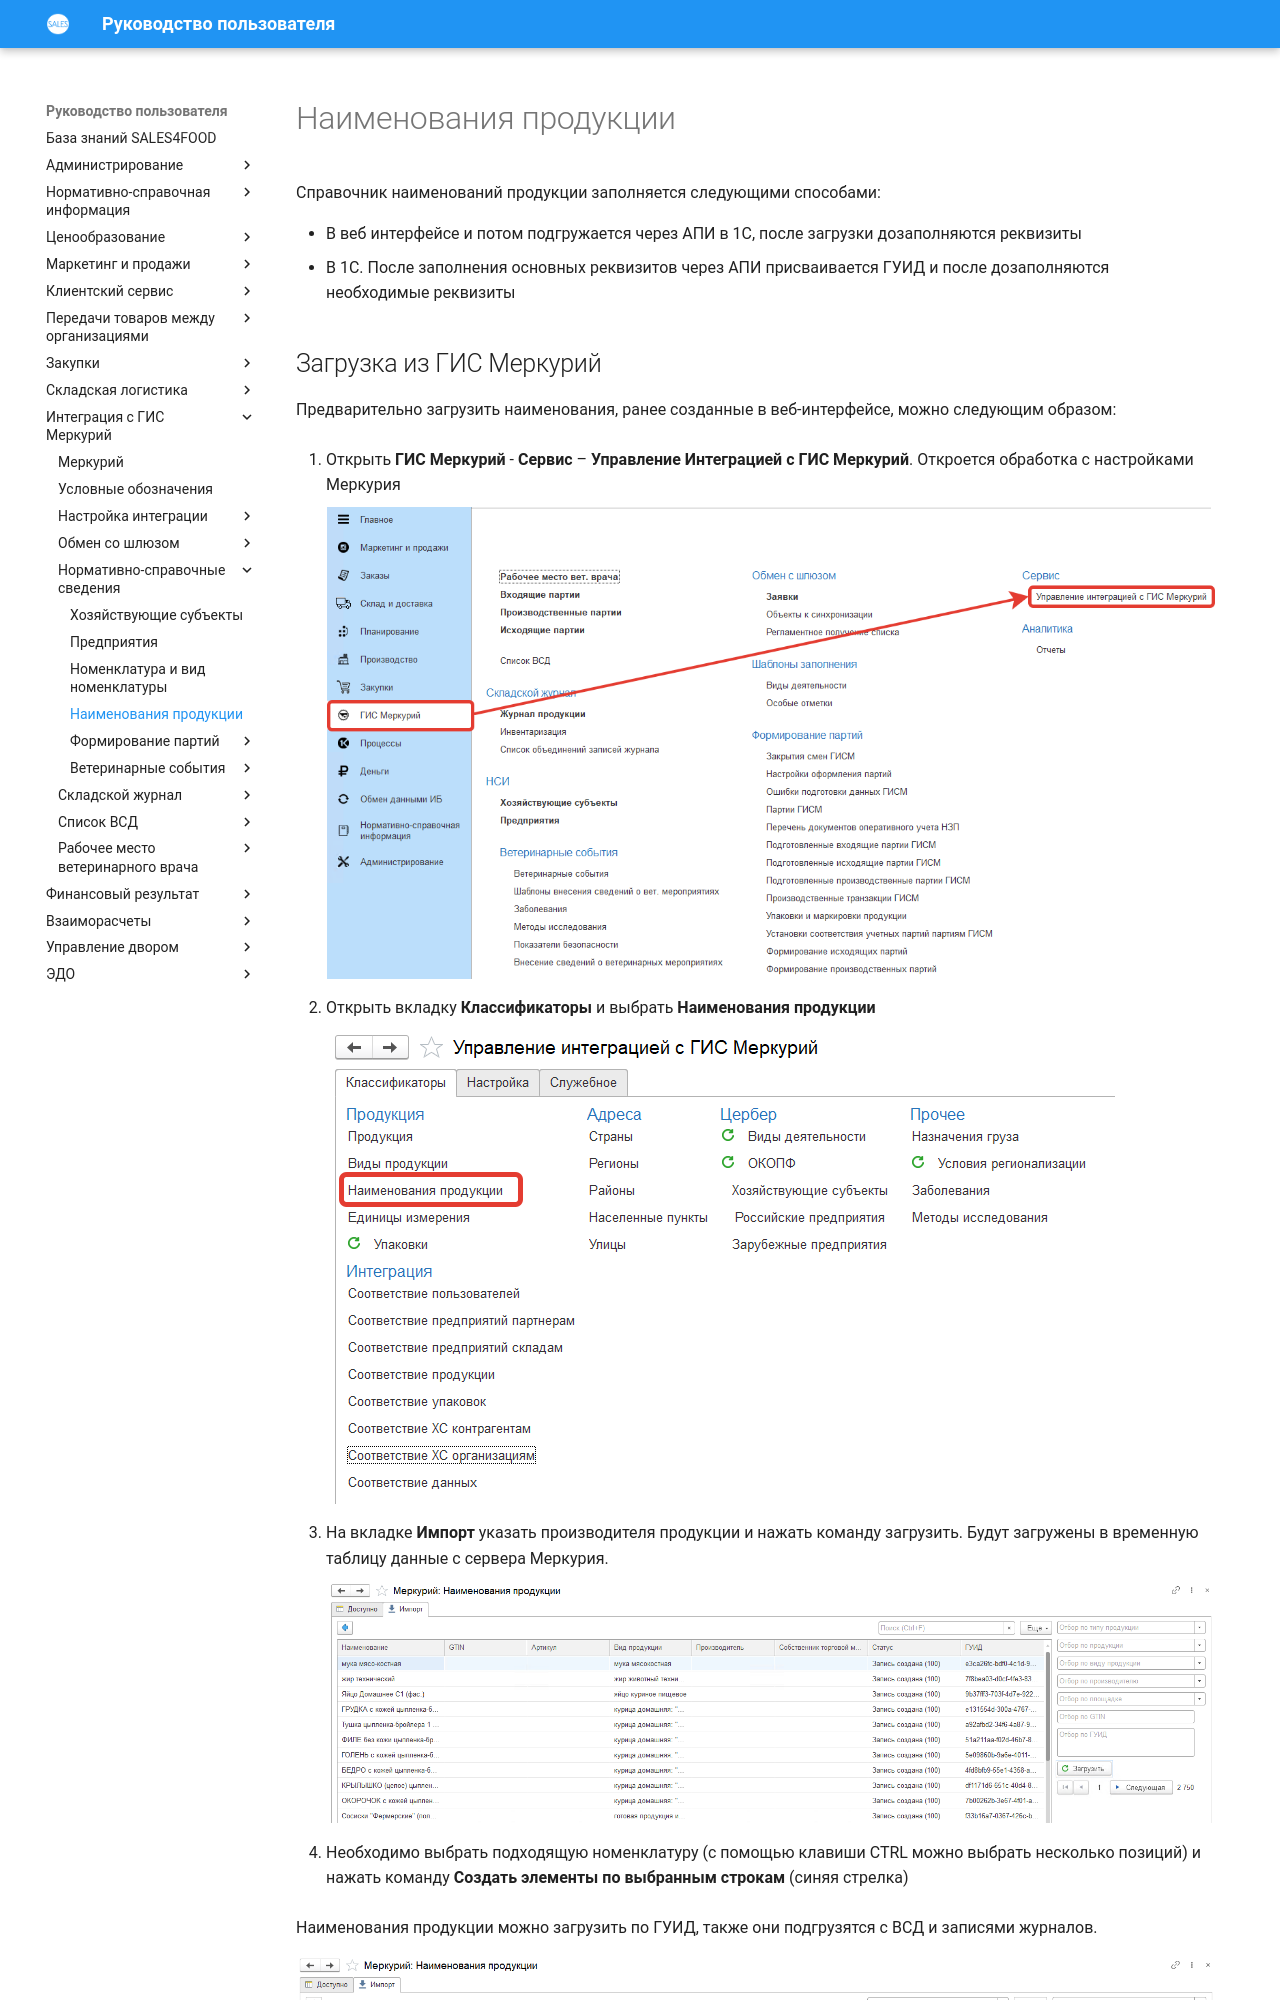

repository: Konstanta-it/sales4food · page: Mercury/NormativeReferenceInformation/ProductsNames/index.html · generator: mkdocs

# Наименования продукции

Справочник наименований продукции заполняется следующими способами:

- В веб интерфейсе и потом подгружается через АПИ в 1С, после загрузки дозаполняются реквизиты
- В 1С. После заполнения основных реквизитов через АПИ присваивается ГУИД и после дозаполняются необходимые реквизиты

## Загрузка из ГИС Меркурий

Предварительно загрузить наименования, ранее созданные в веб-интерфейсе, можно следующим образом:

1. Открыть **ГИС Меркурий** - **Сервис** – **Управление Интеграцией с ГИС Меркурий**. Откроется обработка с настройками Меркурия

    [![1][1]][1]

2. Открыть вкладку **Классификаторы** и выбрать **Наименования продукции**

    [![2][2]][2]

3. На вкладке **Импорт** указать производителя продукции и нажать команду загрузить. Будут загружены в временную таблицу данные с сервера Меркурия.

    [![3][3]][3]

4. Необходимо выбрать подходящую номенклатуру (с помощью клавиши CTRL можно выбрать несколько позиций) и нажать команду **Создать элементы по выбранным строкам** (синяя стрелка)

Наименования продукции можно загрузить по ГУИД, также они подгрузятся с ВСД и записями журналов.

[![4][4]][4]
